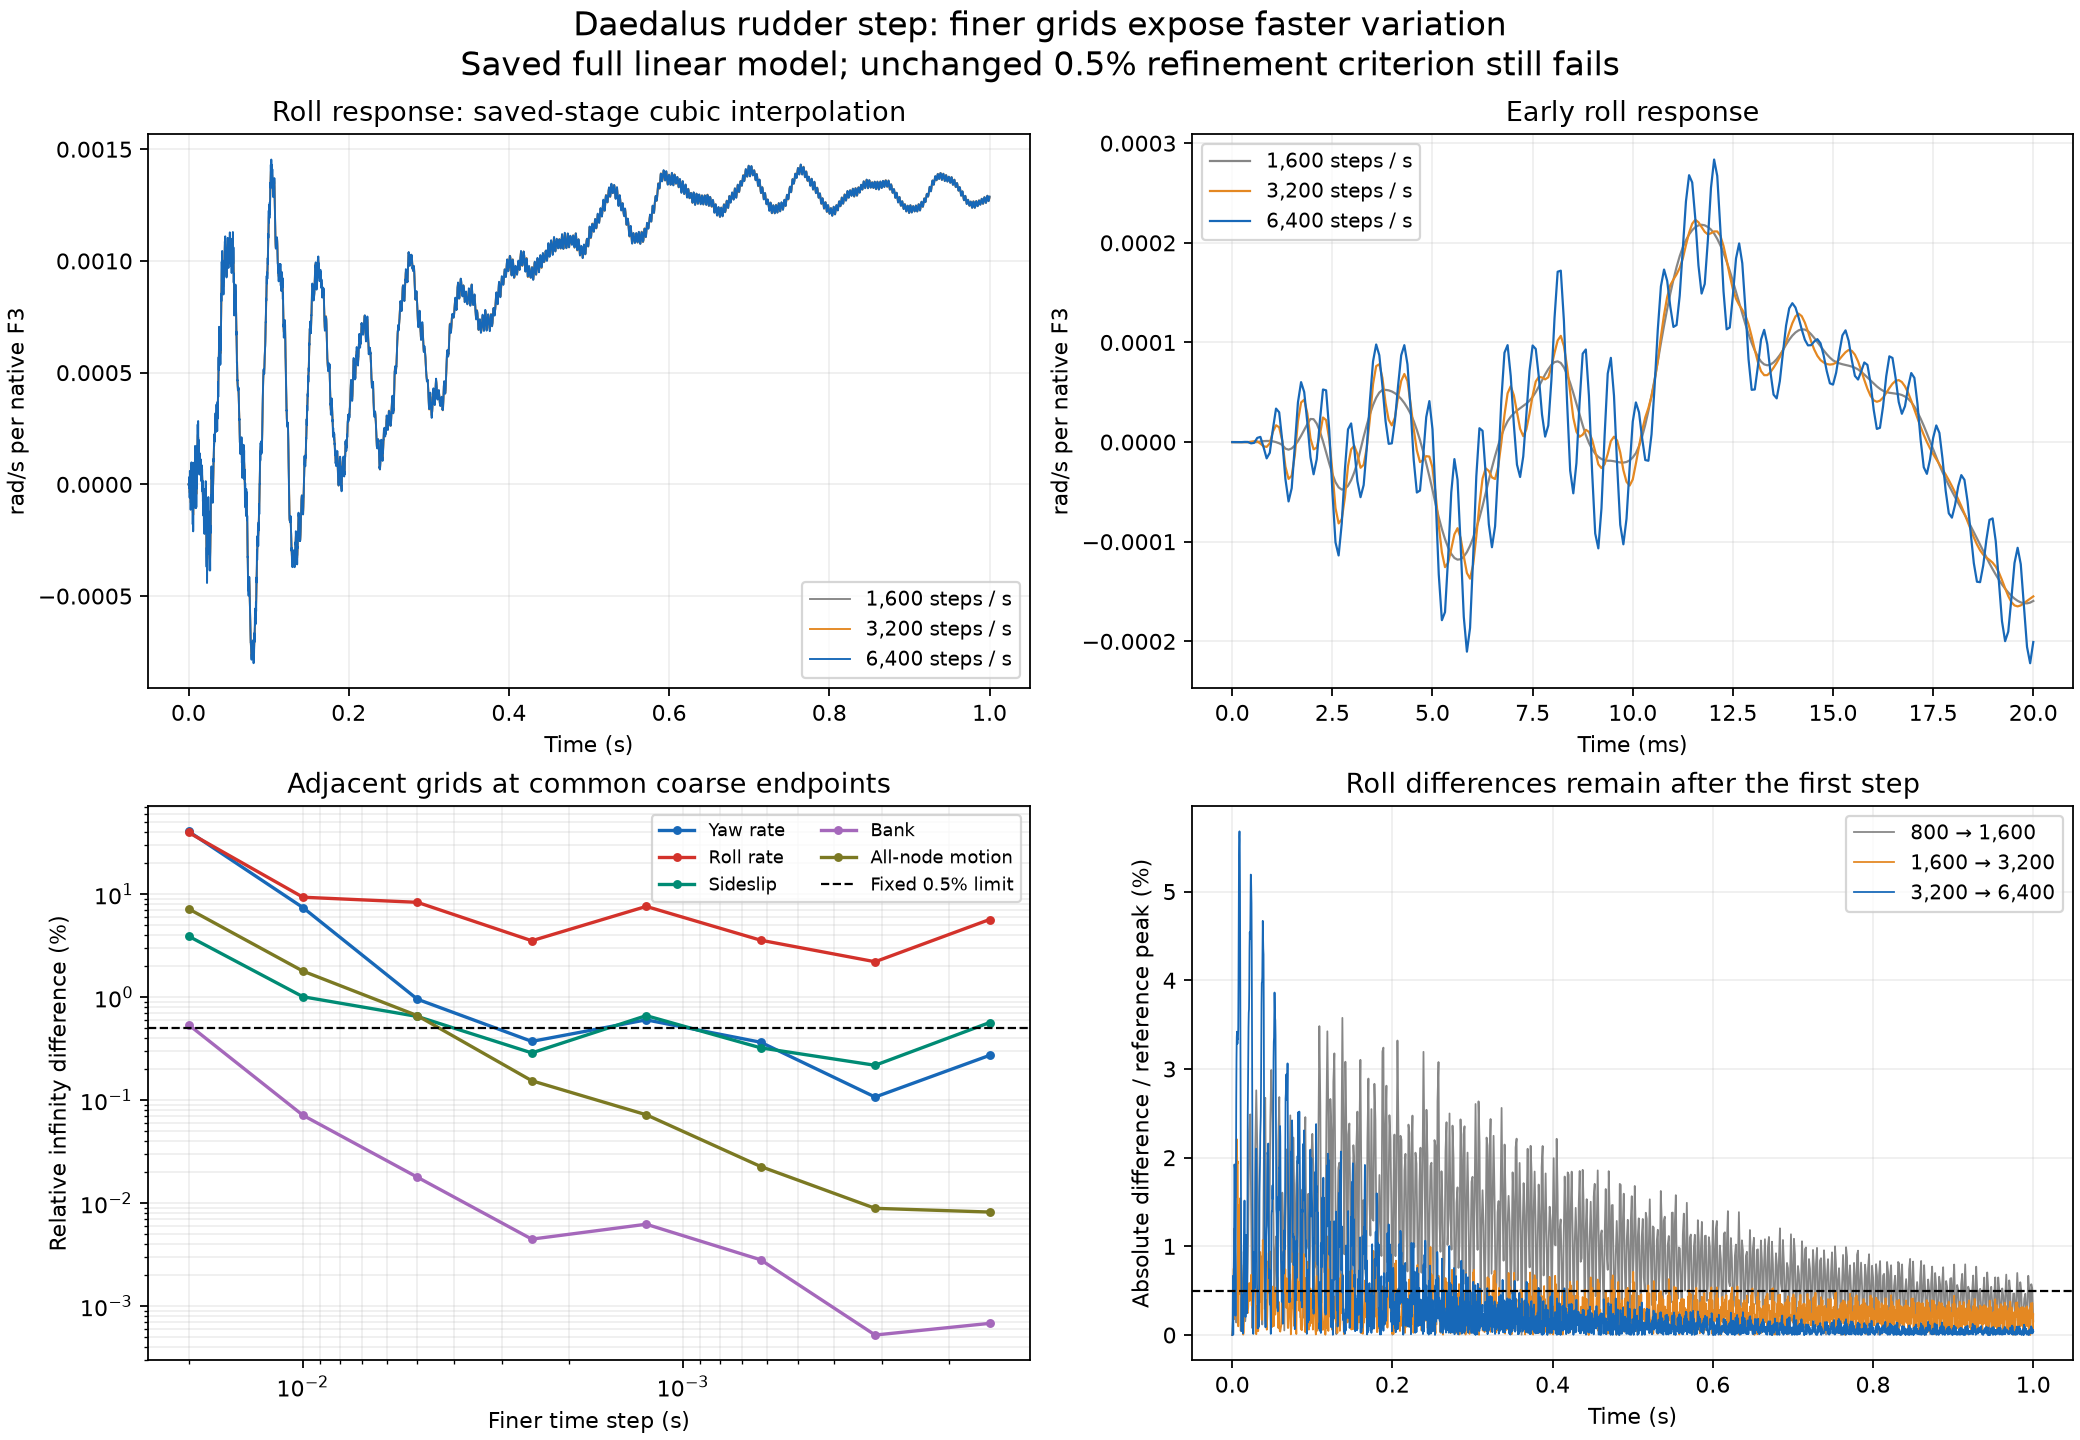

The table this chart was drawn from, first rows:
group, old_dense_800_1600_percent, new_endpoint_3200_6400_percent, new_dense_3200_6400_percent, new_dense_maximum_time_s, fixed_limit_percent
Yaw rate, 0.3645, 0.2718, 0.2718, 0.00875, 0.5
Roll rate, 3.819, 5.68, 5.801, 0.009141, 0.5
Sideslip, 0.3441, 0.5664, 0.581, 0.009141, 0.5
Bank, 0.002806, 0.0006768, 0.0008218, 0.009297, 0.5
All-node motion, 0.0315, 0.00817, 0.00817, 0.05469, 0.5
